Image classification data set "Apple_leaf_aug_without_split" (warjunaid/Apple_leaf_aug_without_split on GitHub). Class labels (4): black rot, cedar apple rust, healthy, scab.

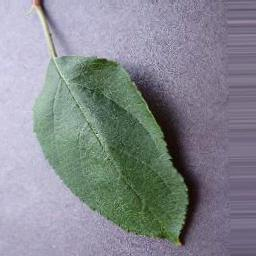
Label: healthy

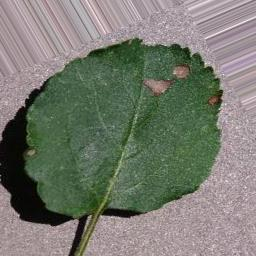
Label: black rot

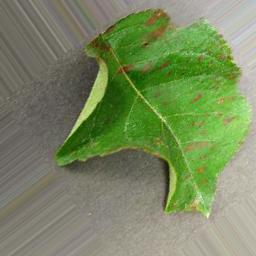
Label: cedar apple rust

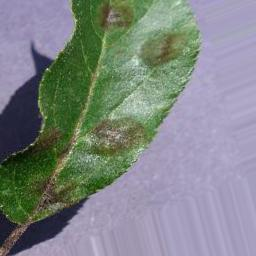
Label: scab

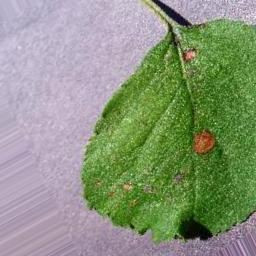
Label: black rot

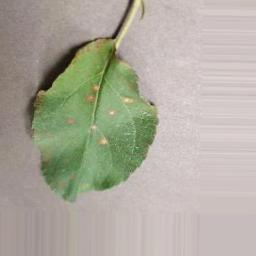
Label: cedar apple rust
